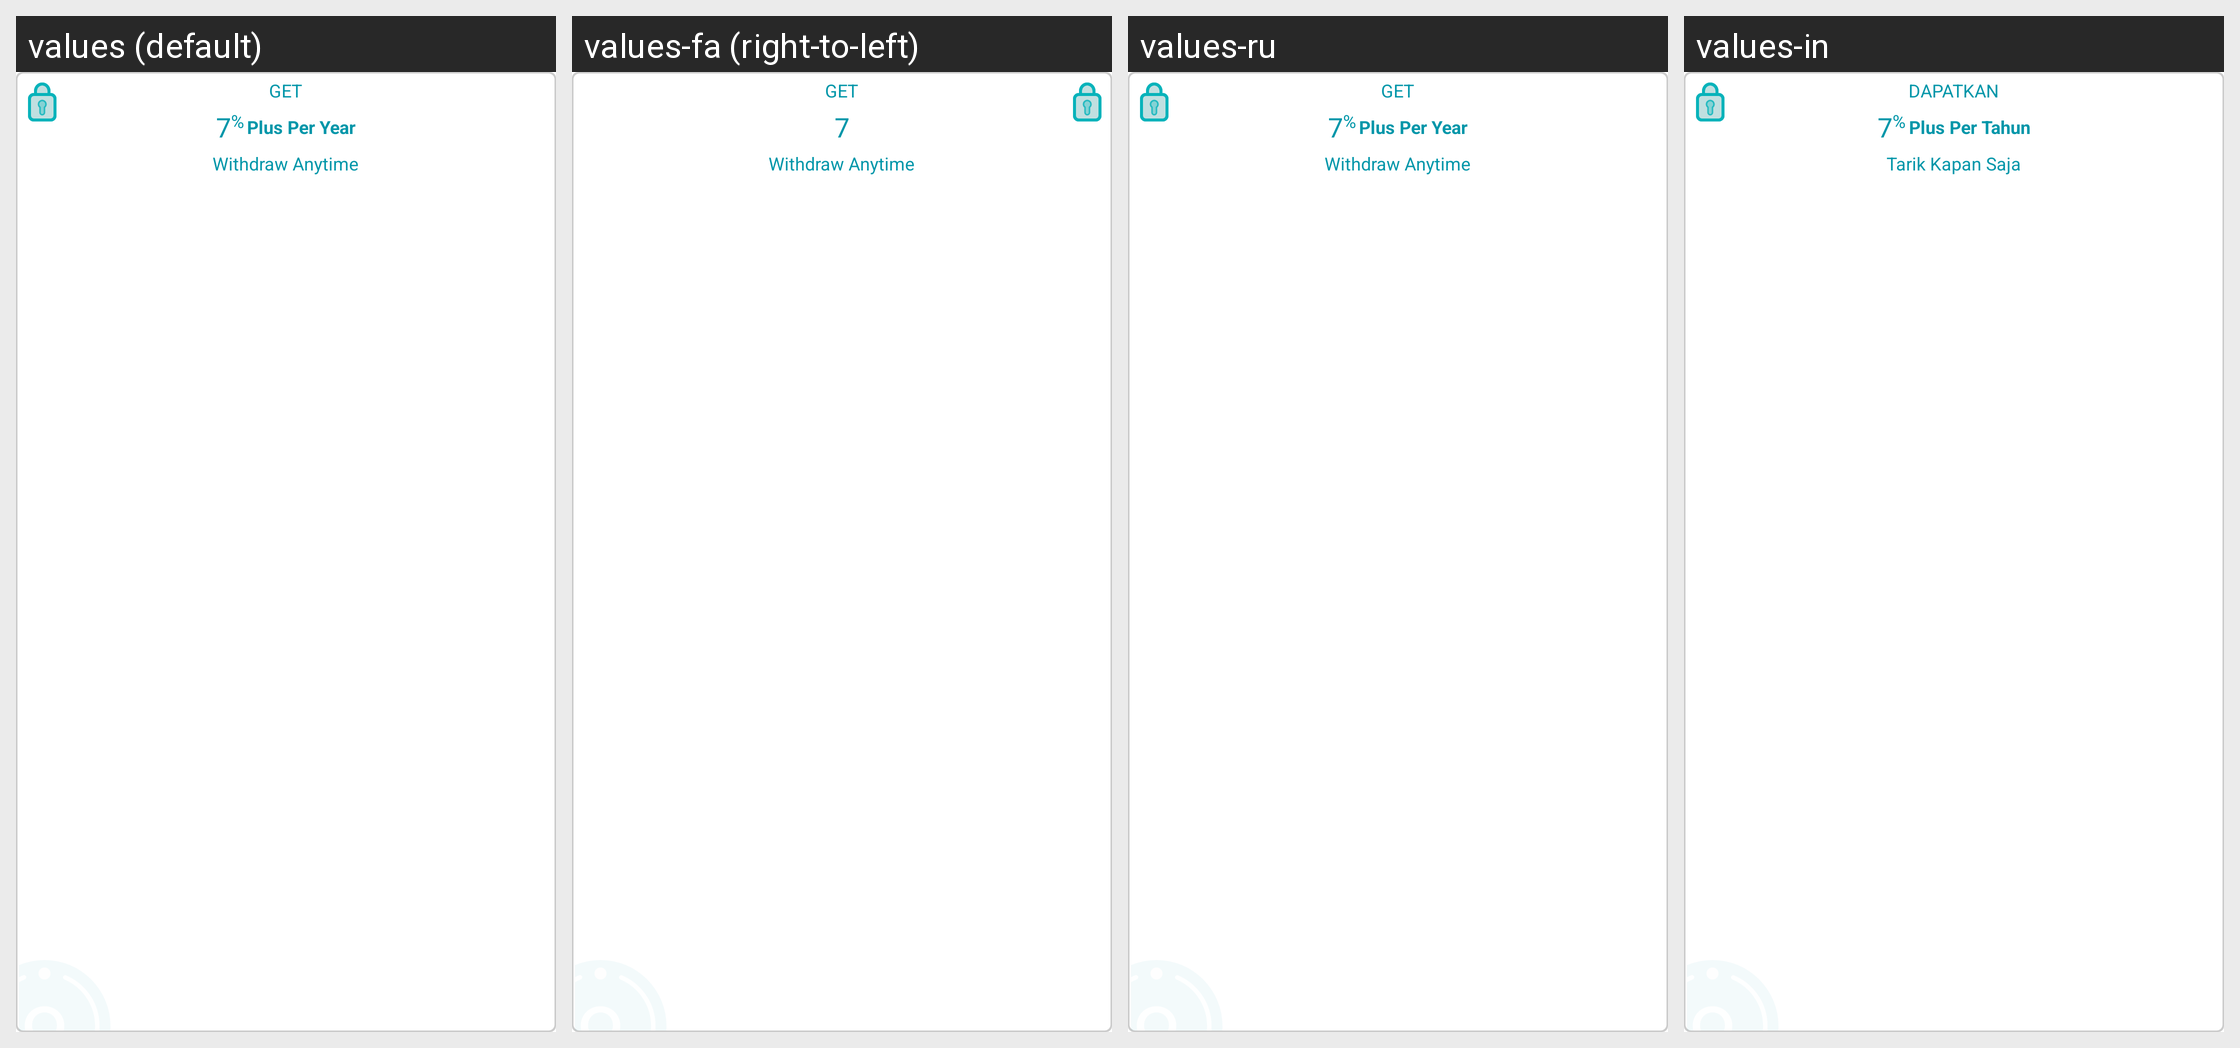

The Android screen above is rendered under several locales of the same app. Produce the string resources it draws, with the default and per-locale values.
Android screen res/layout/view_invest_balance_unlock.xml rendered under 4 locales, left to right: values (default), values-fa (right-to-left), values-ru, values-in. Device: Nexus 5 (rendered at 1080×1920; each locale shown at half size, 540×960, under a caption strip naming it); theme Theme.AppTheme.
Other locales in the repository, not shown: values-ar, values-ca, values-de, values-es, values-fr, values-hi, values-it, values-ja, values-ko, values-pt, values-zh, values-zh-rTW.
Strings drawn on this screen, with the default value and each locale's value (text and hints the layout hard-codes, and strings that could not be matched under every locale, appear in the picture but are not listed):

msg_get
  values: Get
  values-fa: Get  [not translated; the default value is used]
  values-ru: Get  [not translated; the default value is used]
  values-in: Dapatkan

msg_profit_number
  values: 7
  values-fa: 7  [not translated; the default value is used]
  values-ru: 7  [not translated; the default value is used]
  values-in: 7

msg_withdraw_anytime
  values: Withdraw Anytime
  values-fa: Withdraw Anytime  [not translated; the default value is used]
  values-ru: Withdraw Anytime  [not translated; the default value is used]
  values-in: Tarik Kapan Saja
